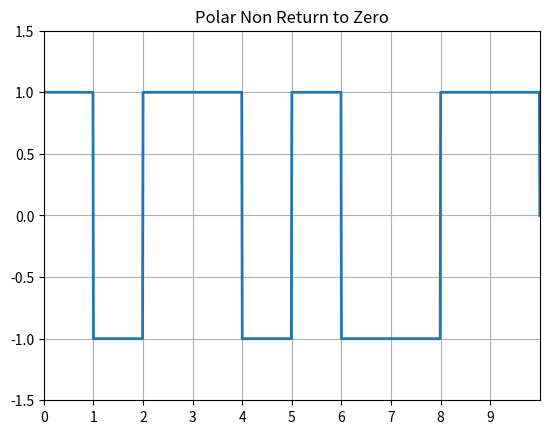

Write the Python code that produced this figure.
import numpy as np
import matplotlib.pyplot as plt

N = 10

# Binary sequence declaration
n = np.array([1, 0, 1, 1, 0, 1, 0, 0, 1, 1])  # Example binary sequence
print("Binary sequence:", n)

# Conversion to polar values
nn = np.where(n == 1, 1, -1)

# Time array creation
t = np.arange(0, N + 0.01, 0.01)

# Initialization of the output array
y = np.zeros(len(t))


# Filling the output array with polar values
for i in range(N):
    y[i * 100:(i + 1) * 100] = nn[i]

# Plotting
plt.plot(t, y, linewidth=2)
plt.grid(True)
plt.axis([0, N, -1.5, 1.5])
plt.title("Polar Non Return to Zero")
plt.xticks(np.arange(N), np.arange(N))
plt.show()
